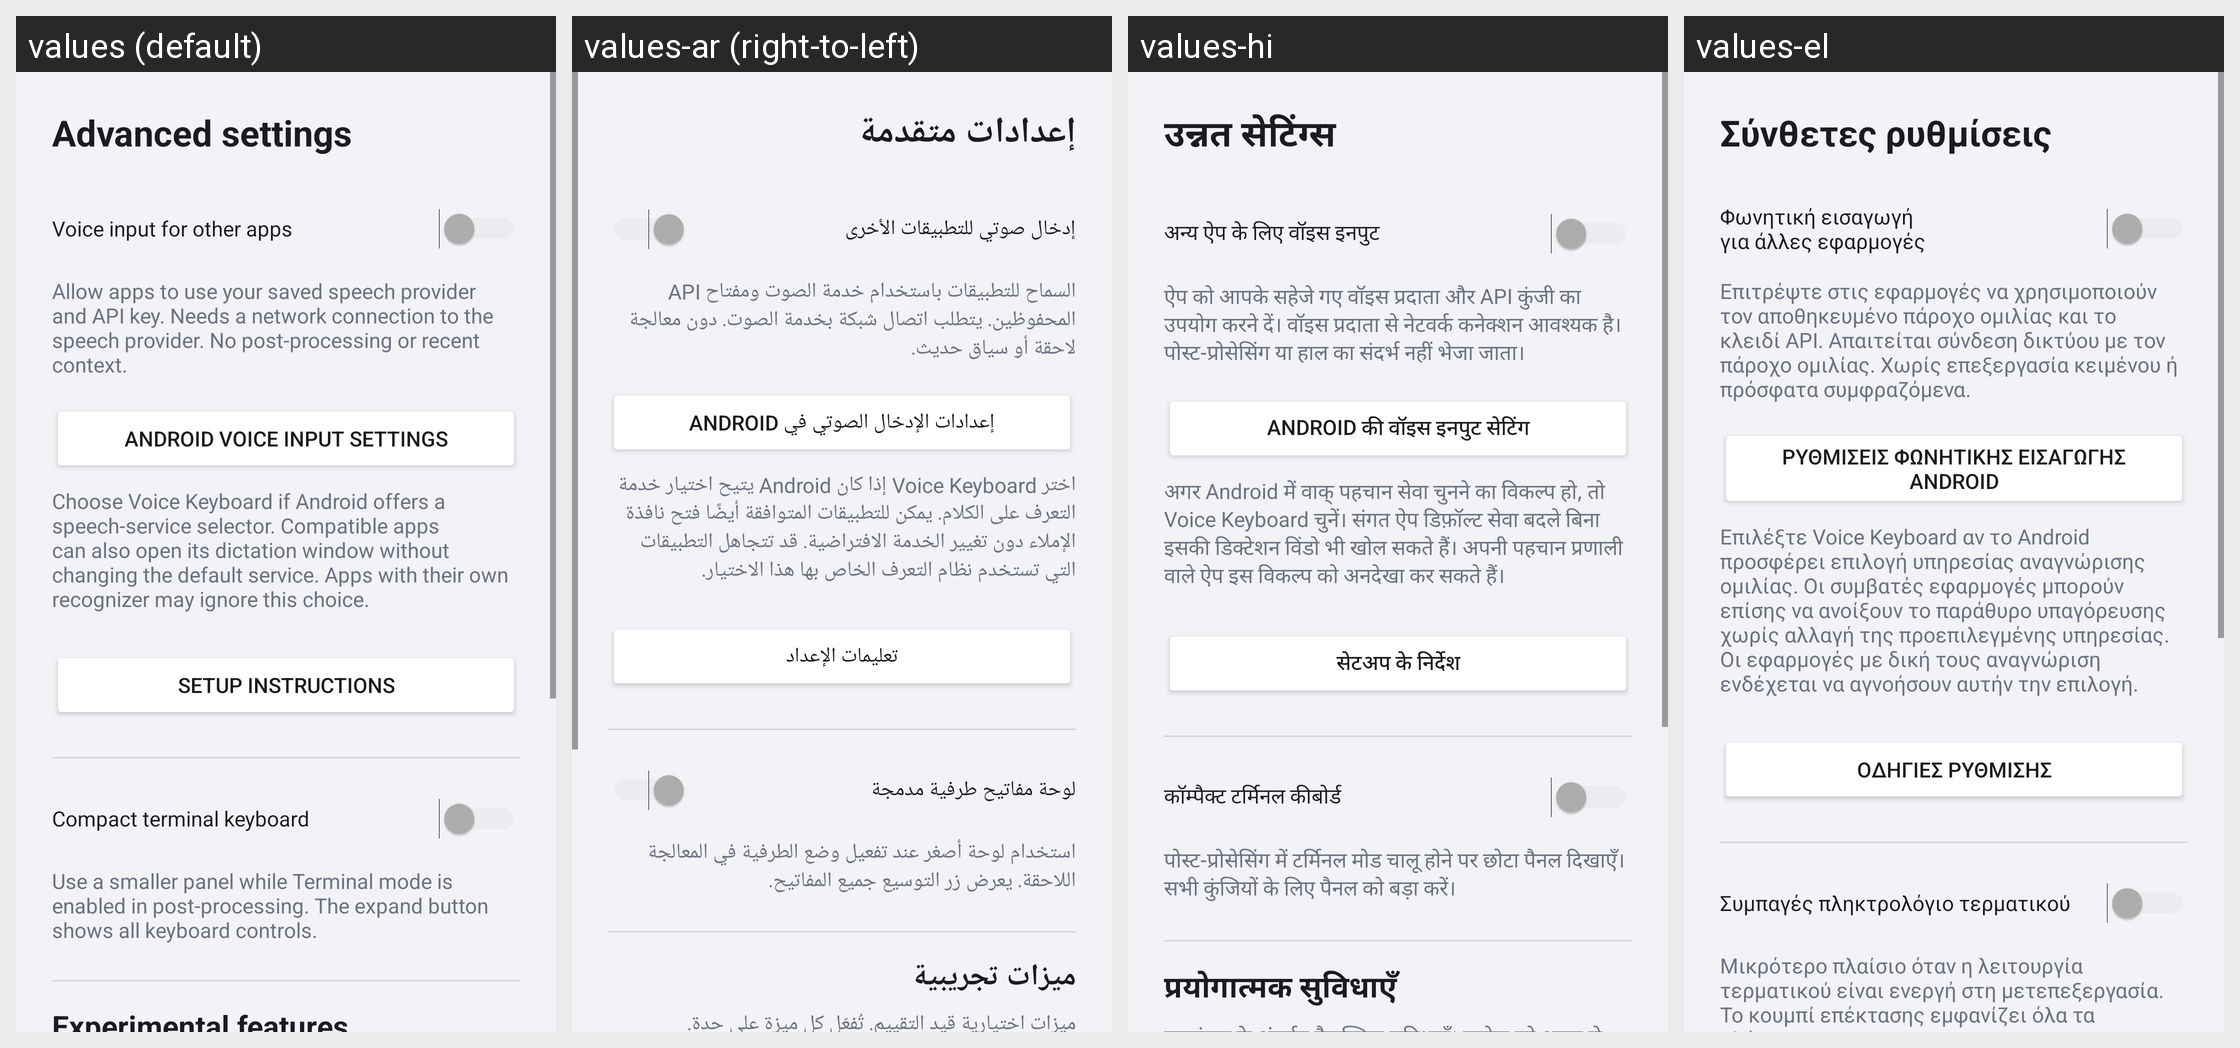

Translations of the strings shown on this Android screen, per locale in the grid:
Android screen res/layout/activity_advanced_settings.xml rendered under 4 locales, left to right: values (default), values-ar (right-to-left), values-hi, values-el. Device: Nexus 5 (rendered at 1080×1920; each locale shown at half size, 540×960, under a caption strip naming it); theme Theme.VoiceKeyboard.
Other locales in the repository, not shown: values-be, values-de, values-es, values-fi, values-fr, values-it, values-ja, values-ko, values-pl, values-pt, values-ru, values-tr, values-zh.
Strings drawn on this screen, with the default value and each locale's value (text and hints the layout hard-codes, and strings that could not be matched under every locale, appear in the picture but are not listed):

settings_advanced
  values: Advanced settings
  values-ar: إعدادات متقدمة
  values-hi: उन्नत सेटिंग्स
  values-el: Σύνθετες ρυθμίσεις

recognition_apps
  values: Voice input for other apps
  values-ar: إدخال صوتي للتطبيقات الأخرى
  values-hi: अन्य ऐप के लिए वॉइस इनपुट
  values-el: Φωνητική εισαγωγή για άλλες εφαρμογές

recognition_apps_hint
  values: Allow apps to use your saved speech provider and API key. Needs a network connection to the speech provider. No post-processing or recent context.
  values-ar: السماح للتطبيقات باستخدام خدمة الصوت ومفتاح API المحفوظين. يتطلب اتصال شبكة بخدمة الصوت. دون معالجة لاحقة أو سياق حديث.
  values-hi: ऐप को आपके सहेजे गए वॉइस प्रदाता और API कुंजी का उपयोग करने दें। वॉइस प्रदाता से नेटवर्क कनेक्शन आवश्यक है। पोस्ट-प्रोसेसिंग या हाल का संदर्भ नहीं भेजा जाता।
  values-el: Επιτρέψτε στις εφαρμογές να χρησιμοποιούν τον αποθηκευμένο πάροχο ομιλίας και το κλειδί API. Απαιτείται σύνδεση δικτύου με τον πάροχο ομιλίας. Χωρίς επεξεργασία κειμένου ή πρόσφατα συμφραζόμενα.

recognition_select
  values: Android voice input settings
  values-ar: إعدادات الإدخال الصوتي في Android
  values-hi: Android की वॉइस इनपुट सेटिंग
  values-el: Ρυθμίσεις φωνητικής εισαγωγής Android

recognition_select_hint
  values: Choose Voice Keyboard if Android offers a speech-service selector. Compatible apps can also open its dictation window without changing the default service. Apps with their own recognizer may ignore this choice.
  values-ar: اختر Voice Keyboard إذا كان Android يتيح اختيار خدمة التعرف على الكلام. يمكن للتطبيقات المتوافقة أيضًا فتح نافذة الإملاء دون تغيير الخدمة الافتراضية. قد تتجاهل التطبيقات التي تستخدم نظام التعرف الخاص بها هذا الاختيار.
  values-hi: अगर Android में वाक् पहचान सेवा चुनने का विकल्प हो, तो Voice Keyboard चुनें। संगत ऐप डिफ़ॉल्ट सेवा बदले बिना इसकी डिक्टेशन विंडो भी खोल सकते हैं। अपनी पहचान प्रणाली वाले ऐप इस विकल्प को अनदेखा कर सकते हैं।
  values-el: Επιλέξτε Voice Keyboard αν το Android προσφέρει επιλογή υπηρεσίας αναγνώρισης ομιλίας. Οι συμβατές εφαρμογές μπορούν επίσης να ανοίξουν το παράθυρο υπαγόρευσης χωρίς αλλαγή της προεπιλεγμένης υπηρεσίας. Οι εφαρμογές με δική τους αναγνώριση ενδέχεται να αγνοήσουν αυτήν την επιλογή.

recognition_setup
  values: Setup instructions
  values-ar: تعليمات الإعداد
  values-hi: सेटअप के निर्देश
  values-el: Οδηγίες ρύθμισης

terminal_compact_show
  values: Compact terminal keyboard
  values-ar: لوحة مفاتيح طرفية مدمجة
  values-hi: कॉम्पैक्ट टर्मिनल कीबोर्ड
  values-el: Συμπαγές πληκτρολόγιο τερματικού

terminal_compact_hint
  values: Use a smaller panel while Terminal mode is enabled in post-processing. The expand button shows all keyboard controls.
  values-ar: استخدام لوحة أصغر عند تفعيل وضع الطرفية في المعالجة اللاحقة. يعرض زر التوسيع جميع المفاتيح.
  values-hi: पोस्ट-प्रोसेसिंग में टर्मिनल मोड चालू होने पर छोटा पैनल दिखाएँ। सभी कुंजियों के लिए पैनल को बड़ा करें।
  values-el: Μικρότερο πλαίσιο όταν η λειτουργία τερματικού είναι ενεργή στη μετεπεξεργασία. Το κουμπί επέκτασης εμφανίζει όλα τα πλήκτρα.
